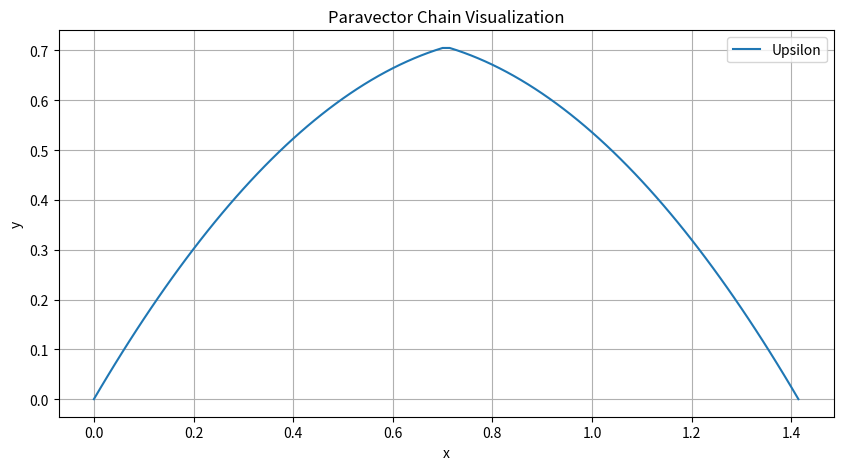

The script that saved this image:
import numpy as np
import matplotlib.pyplot as plt

epsilon = 1e-3

#region Classes
class Paravector:
    alpha: float
    theta: float
    beta: float

    def __init__(self, alpha, theta, beta):
        self.alpha = alpha 
        self.theta = theta
        self.beta = beta

    def as_local_x(self, h, k):
        a = np.tan(-self.beta) / 2
        return lambda x: a * (x - h) * (x - h - self.alpha) + k

    def as_global_x(self, h, k):
        return lambda x: x * np.tan(self.theta) + self.as_local_x(h, k)(x / np.cos(self.theta))

    def as_local_y(self, h, k):
        a = np.tan(self.beta + (np.pi / 2)) / 2
        return lambda y: a * (y - k) * (y - k + self.alpha) + h

    def as_global_y(self, h, k):
        theta_prime = self.theta + (np.pi / 2)
        return lambda y: y * np.tan(theta_prime) + self.as_local_y(h, k)(y / np.cos(theta_prime))

class Chain:
    paravectors: list[Paravector]

    def __init__(self, paravectors):
        self.paravectors = paravectors

    def domain_end(self, h):
        hs = [h]
        for i in range(len(self.paravectors)):
            hs.append(hs[i-1] + self.paravectors[i-1].alpha * np.cos(self.paravectors[i-1].theta))
        return hs[-1]

    def as_function(self, h: float, k: float, x_compliant: bool = True):
        # Track the end point of each segment
        segment_starts_x = [h]
        segment_starts_y = [k]
        funcs = []

        for i, pv in enumerate(self.paravectors):
            # Get the local function for this paravector
            if x_compliant:
                local_func = pv.as_global_x(0, 0)  # Start at origin in local coords
            else:
                local_func = pv.as_global_y(0, 0)

            funcs.append(local_func)

            # Calculate where this segment ends
            next_x = segment_starts_x[-1] + pv.alpha * np.cos(pv.theta)
            next_y = segment_starts_y[-1] + local_func(pv.alpha * np.cos(pv.theta))

            segment_starts_x.append(next_x)
            segment_starts_y.append(next_y)

        def func(x):
            for j in range(len(self.paravectors)):
                x_start = segment_starts_x[j]
                x_end = segment_starts_x[j + 1]

                if x_start <= x <= x_end:
                    # Transform x to local coordinates
                    local_x = x - x_start
                    local_y = funcs[j](local_x)
                    return segment_starts_y[j] + local_y

            return None

        return func


#endregion
#region Functions
def plot(upsilon: Paravector, path: str = None):
    fig, ax = plt.subplots(figsize=(10, 6))

    x_start = 0
    x_end = upsilon.alpha * np.cos(upsilon.theta)
    y_start = 0
    y_end = upsilon.alpha * np.sin(upsilon.theta)
    func = upsilon.as_global_x(x_start, y_start)

    x_values = np.linspace(x_start, x_end, 100)
    y_values = [func(x) for x in x_values]

    ax.plot(x_values, y_values, label='upsilon')
    ax.scatter(x_start, y_start, label='start')
    ax.scatter(x_end, y_end, label='end')

    beta_x_end = np.cos(upsilon.beta + upsilon.theta)
    beta_y_end = np.sin(upsilon.beta + upsilon.theta)
    ax.axline((x_start, y_start), (beta_x_end, beta_y_end), color='red', label='beta')

    ax.axline((x_start, y_start), (x_end, y_end), color='green', label='spen')

    ax.set_xlabel('x')
    ax.set_ylabel('y')
    ax.set_title('Paravector Visualization')
    ax.grid(True)
    ax.legend()

    ax.set_aspect('equal')

    ax.set_xlim(-0.1, upsilon.alpha + 0.1)
    ax.set_ylim(-0.3, max(y_values) + 0.2)

    if path is not None:
        plt.savefig(path, dpi=300, bbox_inches='tight')

    plt.show()

def plot_chain(chain: Chain, path: str = None):
    fig, ax = plt.subplots(figsize=(10, 6))
    x_values = np.linspace(0, chain.domain_end(0), 100)
    func = chain.as_function(0, 0)
    y_values = [func(x) for x in x_values]

    ax.plot(x_values, y_values, label='Upsilon')

    ax.set_xlabel('x')
    ax.set_ylabel('y')
    ax.set_title('Paravector Chain Visualization')
    ax.grid(True)
    ax.legend()

    ax.set_aspect('equal')

    if path is not None:
        plt.savefig(path, dpi=300, bbox_inches='tight')

    plt.show()

#endregion
#region Examples
def paravector_example(span, theta, beta, show = True):
    upsilon = Paravector(span, theta, beta)
    if show: plot(upsilon)
    return upsilon

def vector_example(span, theta, show = True):
    upsilon = Paravector(span, theta, 0)
    if show: plot(upsilon)
    return upsilon

def simple_paravector(show = True): return paravector_example(1, np.pi / 4, np.pi / 4 - 0.1, show)

def sin_like_chain(show = True):
    upsilon_1 = Paravector(1, np.pi / 4, np.pi / 4)
    upsilon_2 = Paravector(1, -np.pi / 4, np.pi / 4)
    upsilon_3 = Paravector(1, -np.pi / 4, np.pi / 4)
    upsilon_4 = Paravector(1, np.pi / 4, np.pi / 4)
    chain = Chain([upsilon_1, upsilon_2, upsilon_3, upsilon_4])
    plot_chain(chain)
    return chain

#endregion

# Main execution block
if __name__ == "__main__":
    sin_like_chain()
